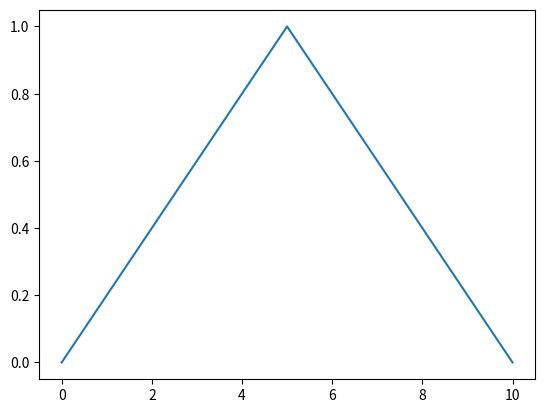
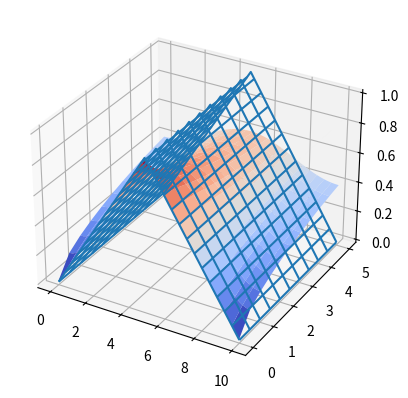

Recreate these plots in Python, in order.
import numpy as np
import matplotlib.pyplot as plt
# Import "colour maps" (cm) for nice colours
from matplotlib import cm

U_0 = 1     # Height of peak
L   = 10    # Range of spatial domain
T   = 5     # Range of temporal domain
D   = 0.7   # Decay constant


def initial_conditions(x):

    f = np.where(
        x < L/2,         # Condition (True or False at each index)
        2*U_0/L * x,     # if condition:
        2*U_0/L * (L-x)  # else:
    )

    return f


def analytical_solution(x, t, *, terms):

    u = U_0/2 * np.ones_like(x, dtype=float)  # NOTE: Ensure float!

    for n in range(terms):
        k = (2*n+1)           # Wavenumber
        w = k * 2*np.pi / L   # Frequency

        # Demonstrate the separation of variables in each term
        #                               Spatial => F(x) -----------
        u -= U_0 * (2/k/np.pi)**2 * np.exp(-D*t*w**2) * np.cos(x*w)
        #                           ----------------- Temporal decay => G(t)

    return u


# 1D plot

x = np.linspace(0, L, num=51)
f = initial_conditions(x)

_, ax = plt.subplots()
ax.plot(x, f)
plt.show()


# 2D plot

# NOTE: Creates a 2D array with shape (51, 11)
x, t = np.meshgrid(
    np.linspace(0, L, num=51),  # Spatial
    np.linspace(0, T, num=11),  # Temporal
    indexing='ij'
    # NOTE: Using 'ij' indexing ensures that first index is 'x'
    #       and second index is 't'
)

f = initial_conditions(x)
u = analytical_solution(x, t, terms=10)

_, ax = plt.subplots(subplot_kw={"projection": "3d"})
ax.plot_wireframe(x, t, f)  # type: ignore
ax.plot_surface(x, t, u, cmap=cm.get_cmap("coolwarm"))  # type: ignore
plt.show()
